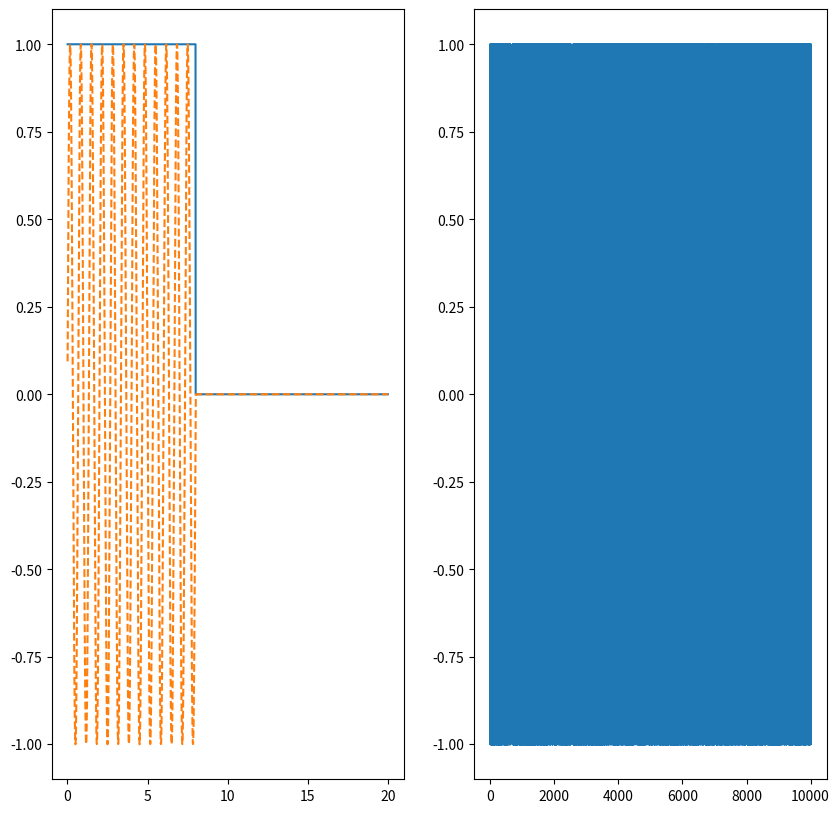

This chart was generated by the following Python code:
import matplotlib.pyplot as plt
import random 
import numpy as np
N = 10000
L = N/8
step = 0.01
wt = (1*10^9)*np.pi
graph_scaling_factor = 5

t = np.arange(0, N, step)
b1 = random.choices([0,1], weights = (50,50), k = int(L)) 



c = np.sin(t*wt)
cnt = 0
b1_mapped = []
for q in range(0,int(L)):
    for i in range(0,int((N/L)/step)):
        b1_mapped.append(b1[q])


s = []
for i in range(0,len(t)):
    s.append(b1_mapped[i]*c[i])
    


fig1, (sub1, sub2) = plt.subplots(1, 2, figsize=(10, 10))
sub1.plot([t[i] for i in range(1,int(N/graph_scaling_factor))],[b1_mapped[i] for i in range(1,int(N/graph_scaling_factor))])
sub1.plot([t[i] for i in range(1,int(N/graph_scaling_factor))],[s[i] for i in range(1,int(N/graph_scaling_factor))], linestyle = 'dashed')
sub2.plot(t, s)
plt.show()

